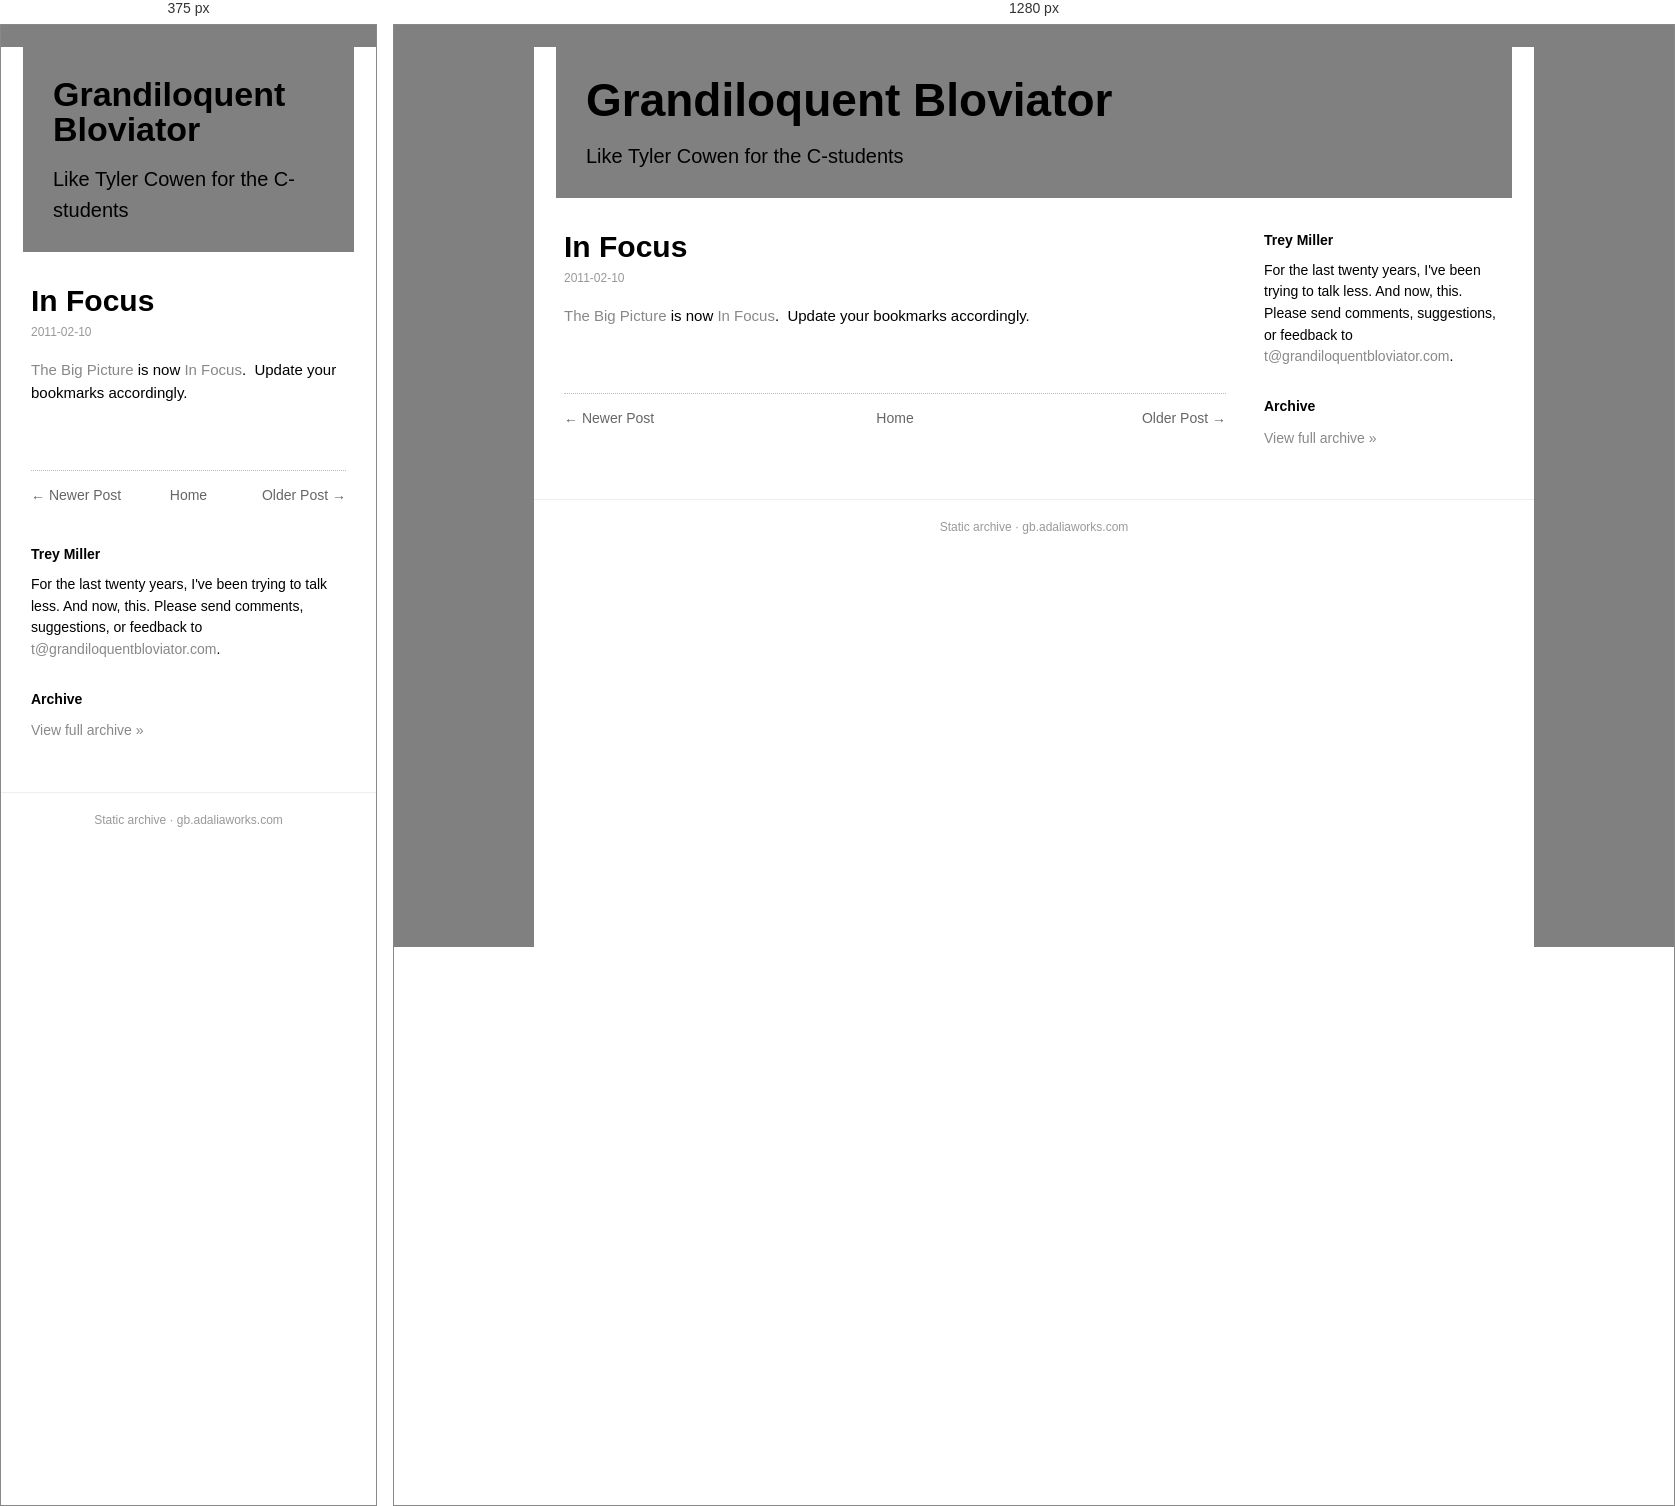
Rendered at 375 px and 1280 px, left to right.

<!-- file: in-focus.html -->
<!doctype html><html lang=en><head><meta charset=utf-8><meta name=viewport content='width=device-width,initial-scale=1'><title>In Focus</title><link rel='icon' type='image/x-icon' href='../../favicon.ico'><link rel=stylesheet href='../../style.css'></head><body><div class=box><div class=head><h1><a href='../../index.html'>Grandiloquent Bloviator</a></h1><div class=desc>Like Tyler Cowen for the C-students</div></div><div class=cols><div class=main><div class=post><h1 class=t>In Focus</h1><div class=date>2011-02-10</div><div class=body><div style="margin-bottom: 0px; margin-left: 0px; margin-right: 0px; margin-top: 0px;"><a href="http://www.boston.com/bigpicture/">The Big Picture</a> is now <a href="http://www.theatlantic.com/infocus/">In Focus</a>.  Update your bookmarks accordingly.</div><div><br/>
</div><div><div style="-webkit-line-break: after-white-space; -webkit-nbsp-mode: space; word-wrap: break-word;"><div style="margin-bottom: 0px; margin-left: 0px; margin-right: 0px; margin-top: 0px;"><span class="Apple-style-span" style="-webkit-border-horizontal-spacing: 0px; -webkit-border-vertical-spacing: 0px; -webkit-text-decorations-in-effect: none; -webkit-text-size-adjust: auto; -webkit-text-stroke-width: 0px; border-collapse: separate; color: black; font-family: Helvetica; font-size: medium; font-style: normal; font-variant: normal; font-weight: normal; letter-spacing: normal; line-height: normal; orphans: 2; text-indent: 0px; text-transform: none; white-space: normal; widows: 2; word-spacing: 0px;"></span></div><div style="-webkit-line-break: after-white-space; -webkit-nbsp-mode: space; word-wrap: break-word;"><div style="margin-bottom: 0px; margin-left: 0px; margin-right: 0px; margin-top: 0px;"><span class="Apple-style-span" style="-webkit-border-horizontal-spacing: 0px; -webkit-border-vertical-spacing: 0px; -webkit-text-decorations-in-effect: none; -webkit-text-size-adjust: auto; -webkit-text-stroke-width: 0px; border-collapse: separate; color: black; font-family: Helvetica; font-size: medium; font-style: normal; font-variant: normal; font-weight: normal; letter-spacing: normal; line-height: normal; orphans: 2; text-indent: 0px; text-transform: none; white-space: normal; widows: 2; word-spacing: 0px;"><span class="Apple-style-span" style="-webkit-border-horizontal-spacing: 0px; -webkit-border-vertical-spacing: 0px; -webkit-text-decorations-in-effect: none; -webkit-text-size-adjust: auto; -webkit-text-stroke-width: 0px; border-collapse: separate; color: black; font-family: Helvetica; font-size: medium; font-style: normal; font-variant: normal; font-weight: normal; letter-spacing: normal; line-height: normal; orphans: 2; text-indent: 0px; text-transform: none; white-space: normal; widows: 2; word-spacing: 0px;"></span></span></div><div style="-webkit-line-break: after-white-space; -webkit-nbsp-mode: space; word-wrap: break-word;"><div style="margin-bottom: 0px; margin-left: 0px; margin-right: 0px; margin-top: 0px;"><span class="Apple-style-span" style="-webkit-border-horizontal-spacing: 0px; -webkit-border-vertical-spacing: 0px; -webkit-text-decorations-in-effect: none; -webkit-text-size-adjust: auto; -webkit-text-stroke-width: 0px; border-collapse: separate; color: black; font-family: Helvetica; font-size: medium; font-style: normal; font-variant: normal; font-weight: normal; letter-spacing: normal; line-height: normal; orphans: 2; text-indent: 0px; text-transform: none; white-space: normal; widows: 2; word-spacing: 0px;"><span class="Apple-style-span" style="-webkit-border-horizontal-spacing: 0px; -webkit-border-vertical-spacing: 0px; -webkit-text-decorations-in-effect: none; -webkit-text-size-adjust: auto; -webkit-text-stroke-width: 0px; border-collapse: separate; color: black; font-family: Helvetica; font-size: medium; font-style: normal; font-variant: normal; font-weight: normal; letter-spacing: normal; line-height: normal; orphans: 2; text-indent: 0px; text-transform: none; white-space: normal; widows: 2; word-spacing: 0px;"><span class="Apple-style-span" style="-webkit-border-horizontal-spacing: 0px; -webkit-border-vertical-spacing: 0px; -webkit-text-decorations-in-effect: none; -webkit-text-size-adjust: auto; -webkit-text-stroke-width: 0px; border-collapse: separate; color: black; font-family: Helvetica; font-size: medium; font-style: normal; font-variant: normal; font-weight: normal; letter-spacing: normal; line-height: normal; orphans: 2; text-indent: 0px; text-transform: none; white-space: normal; widows: 2; word-spacing: 0px;"></span></span></span></div><div style="-webkit-line-break: after-white-space; -webkit-nbsp-mode: space; word-wrap: break-word;"><div style="margin-bottom: 0px; margin-left: 0px; margin-right: 0px; margin-top: 0px;"><span class="Apple-style-span" style="-webkit-border-horizontal-spacing: 0px; -webkit-border-vertical-spacing: 0px; -webkit-text-decorations-in-effect: none; -webkit-text-size-adjust: auto; -webkit-text-stroke-width: 0px; border-collapse: separate; color: black; font-family: Helvetica; font-size: medium; font-style: normal; font-variant: normal; font-weight: normal; letter-spacing: normal; line-height: normal; orphans: 2; text-indent: 0px; text-transform: none; white-space: normal; widows: 2; word-spacing: 0px;"><span class="Apple-style-span" style="-webkit-border-horizontal-spacing: 0px; -webkit-border-vertical-spacing: 0px; -webkit-text-decorations-in-effect: none; -webkit-text-size-adjust: auto; -webkit-text-stroke-width: 0px; border-collapse: separate; color: black; font-family: Helvetica; font-size: medium; font-style: normal; font-variant: normal; font-weight: normal; letter-spacing: normal; line-height: normal; orphans: 2; text-indent: 0px; text-transform: none; white-space: normal; widows: 2; word-spacing: 0px;"><span class="Apple-style-span" style="-webkit-border-horizontal-spacing: 0px; -webkit-border-vertical-spacing: 0px; -webkit-text-decorations-in-effect: none; -webkit-text-size-adjust: auto; -webkit-text-stroke-width: 0px; border-collapse: separate; color: black; font-family: Helvetica; font-size: medium; font-style: normal; font-variant: normal; font-weight: normal; letter-spacing: normal; line-height: normal; orphans: 2; text-indent: 0px; text-transform: none; white-space: normal; widows: 2; word-spacing: 0px;"><span class="Apple-style-span" style="-webkit-border-horizontal-spacing: 0px; -webkit-border-vertical-spacing: 0px; -webkit-text-decorations-in-effect: none; -webkit-text-size-adjust: auto; -webkit-text-stroke-width: 0px; border-collapse: separate; color: black; font-family: Helvetica; font-size: 12px; font-style: normal; font-variant: normal; font-weight: normal; letter-spacing: normal; line-height: normal; orphans: 2; text-indent: 0px; text-transform: none; white-space: normal; widows: 2; word-spacing: 0px;"></span></span></span></span></div><div style="-webkit-line-break: after-white-space; -webkit-nbsp-mode: space; word-wrap: break-word;"><div style="margin-bottom: 0px; margin-left: 0px; margin-right: 0px; margin-top: 0px;"><span class="Apple-style-span" style="-webkit-border-horizontal-spacing: 0px; -webkit-border-vertical-spacing: 0px; -webkit-text-decorations-in-effect: none; -webkit-text-size-adjust: auto; -webkit-text-stroke-width: 0px; border-collapse: separate; color: black; font-family: Helvetica; font-size: medium; font-style: normal; font-variant: normal; font-weight: normal; letter-spacing: normal; line-height: normal; orphans: 2; text-indent: 0px; text-transform: none; white-space: normal; widows: 2; word-spacing: 0px;"><span class="Apple-style-span" style="-webkit-border-horizontal-spacing: 0px; -webkit-border-vertical-spacing: 0px; -webkit-text-decorations-in-effect: none; -webkit-text-size-adjust: auto; -webkit-text-stroke-width: 0px; border-collapse: separate; color: black; font-family: Helvetica; font-size: medium; font-style: normal; font-variant: normal; font-weight: normal; letter-spacing: normal; line-height: normal; orphans: 2; text-indent: 0px; text-transform: none; white-space: normal; widows: 2; word-spacing: 0px;"><span class="Apple-style-span" style="-webkit-border-horizontal-spacing: 0px; -webkit-border-vertical-spacing: 0px; -webkit-text-decorations-in-effect: none; -webkit-text-size-adjust: auto; -webkit-text-stroke-width: 0px; border-collapse: separate; color: black; font-family: Helvetica; font-size: medium; font-style: normal; font-variant: normal; font-weight: normal; letter-spacing: normal; line-height: normal; orphans: 2; text-indent: 0px; text-transform: none; white-space: normal; widows: 2; word-spacing: 0px;"><span class="Apple-style-span" style="-webkit-border-horizontal-spacing: 0px; -webkit-border-vertical-spacing: 0px; -webkit-text-decorations-in-effect: none; -webkit-text-size-adjust: auto; -webkit-text-stroke-width: 0px; border-collapse: separate; color: black; font-family: Helvetica; font-size: 12px; font-style: normal; font-variant: normal; font-weight: normal; letter-spacing: normal; line-height: normal; orphans: 2; text-indent: 0px; text-transform: none; white-space: normal; widows: 2; word-spacing: 0px;"><span class="Apple-style-span" style="-webkit-border-horizontal-spacing: 0px; -webkit-border-vertical-spacing: 0px; -webkit-text-decorations-in-effect: none; -webkit-text-size-adjust: auto; -webkit-text-stroke-width: 0px; border-collapse: separate; color: black; font-family: Helvetica; font-size: 12px; font-style: normal; font-variant: normal; font-weight: normal; letter-spacing: normal; line-height: normal; orphans: 2; text-indent: 0px; text-transform: none; white-space: normal; widows: 2; word-spacing: 0px;"></span></span></span></span></span></div><div style="-webkit-line-break: after-white-space; -webkit-nbsp-mode: space; word-wrap: break-word;"><div style="margin-bottom: 0px; margin-left: 0px; margin-right: 0px; margin-top: 0px;"><span class="Apple-style-span" style="-webkit-border-horizontal-spacing: 0px; -webkit-border-vertical-spacing: 0px; -webkit-text-decorations-in-effect: none; -webkit-text-size-adjust: auto; -webkit-text-stroke-width: 0px; border-collapse: separate; color: black; font-family: Helvetica; font-size: medium; font-style: normal; font-variant: normal; font-weight: normal; letter-spacing: normal; line-height: normal; orphans: 2; text-indent: 0px; text-transform: none; white-space: normal; widows: 2; word-spacing: 0px;"><span class="Apple-style-span" style="-webkit-border-horizontal-spacing: 0px; -webkit-border-vertical-spacing: 0px; -webkit-text-decorations-in-effect: none; -webkit-text-size-adjust: auto; -webkit-text-stroke-width: 0px; border-collapse: separate; color: black; font-family: Helvetica; font-size: medium; font-style: normal; font-variant: normal; font-weight: normal; letter-spacing: normal; line-height: normal; orphans: 2; text-indent: 0px; text-transform: none; white-space: normal; widows: 2; word-spacing: 0px;"><span class="Apple-style-span" style="-webkit-border-horizontal-spacing: 0px; -webkit-border-vertical-spacing: 0px; -webkit-text-decorations-in-effect: none; -webkit-text-size-adjust: auto; -webkit-text-stroke-width: 0px; border-collapse: separate; color: black; font-family: Helvetica; font-size: medium; font-style: normal; font-variant: normal; font-weight: normal; letter-spacing: normal; line-height: normal; orphans: 2; text-indent: 0px; text-transform: none; white-space: normal; widows: 2; word-spacing: 0px;"><span class="Apple-style-span" style="-webkit-border-horizontal-spacing: 0px; -webkit-border-vertical-spacing: 0px; -webkit-text-decorations-in-effect: none; -webkit-text-size-adjust: auto; -webkit-text-stroke-width: 0px; border-collapse: separate; color: black; font-family: Helvetica; font-size: 12px; font-style: normal; font-variant: normal; font-weight: normal; letter-spacing: normal; line-height: normal; orphans: 2; text-indent: 0px; text-transform: none; white-space: normal; widows: 2; word-spacing: 0px;"><span class="Apple-style-span" style="-webkit-border-horizontal-spacing: 0px; -webkit-border-vertical-spacing: 0px; -webkit-text-decorations-in-effect: none; -webkit-text-size-adjust: auto; -webkit-text-stroke-width: 0px; border-collapse: separate; color: black; font-family: Helvetica; font-size: 12px; font-style: normal; font-variant: normal; font-weight: normal; letter-spacing: normal; line-height: normal; orphans: 2; text-indent: 0px; text-transform: none; white-space: normal; widows: 2; word-spacing: 0px;"><span class="Apple-style-span" style="-webkit-border-horizontal-spacing: 0px; -webkit-border-vertical-spacing: 0px; -webkit-text-decorations-in-effect: none; -webkit-text-size-adjust: auto; -webkit-text-stroke-width: 0px; border-collapse: separate; color: black; font-family: Helvetica; font-size: 12px; font-style: normal; font-variant: normal; font-weight: normal; letter-spacing: normal; line-height: normal; orphans: 2; text-indent: 0px; text-transform: none; white-space: normal; widows: 2; word-spacing: 0px;"><span class="Apple-style-span" style="-webkit-border-horizontal-spacing: 0px; -webkit-border-vertical-spacing: 0px; -webkit-text-decorations-in-effect: none; -webkit-text-size-adjust: auto; -webkit-text-stroke-width: 0px; border-collapse: separate; color: black; font-family: Helvetica; font-size: 12px; font-style: normal; font-variant: normal; font-weight: normal; letter-spacing: normal; line-height: normal; orphans: 2; text-indent: 0px; text-transform: none; white-space: normal; widows: 2; word-spacing: 0px;"></span></span></span></span></span></span></span></div><div style="-webkit-line-break: after-white-space; -webkit-nbsp-mode: space; word-wrap: break-word;"><div><div></div></div></div></div></div></div></div></div></div></div></div></div><div class="nav"><span class="newer"><a href="../../2011/02/on-average-were-all-above-average.html">&larr; Newer Post</a></span><span class="home"><a href="../../index.html">Home</a></span><span class="older"><a href="../../2011/02/fantastic.html">Older Post &rarr;</a></span></div></div><div class=side><h3>Trey Miller</h3><div class="bio">For the last twenty years, I've been trying to talk less. And now, this. Please send comments, suggestions, or feedback to <a href='mailto:t@grandiloquentbloviator.com'>t@grandiloquentbloviator.com</a>.</div><h3>Archive</h3><div class="archlink"><a href="../../index.html">View full archive &raquo;</a></div></div></div><div class=foot>Static archive &middot; gb.adaliaworks.com</div></div><script data-goatcounter='https://grandblov.goatcounter.com/count' async src='//gc.zgo.at/count.js'></script></body></html>

/* @media block from style.css */
@media(max-width:760px){.side{flex-basis:100%}.head h1{font-size:34px}}